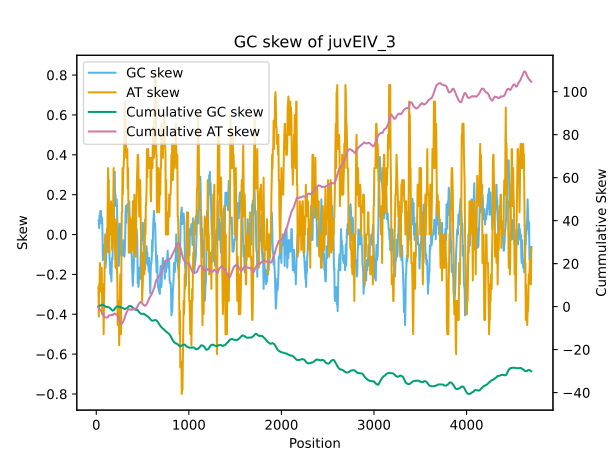

The data file committed next to this chart (first rows):
record, mid point, g count, c count, gc skew, cummulative gc skew, a count, t count, at skew, cummulative at skew
juvEIV, 23.5, 13, 15, 0.07143, 0.07143, 12, 7, -0.2632, -0.2632
juvEIV, 27.5, 14, 16, 0.06667, 0.1381, 12, 5, -0.4118, -0.6749
juvEIV, 31.5, 15, 16, 0.03226, 0.1704, 10, 6, -0.25, -0.9249
juvEIV, 35.5, 14, 17, 0.09677, 0.2671, 10, 6, -0.25, -1.175
juvEIV, 39.5, 15, 18, 0.09091, 0.358, 8, 6, -0.1429, -1.318
juvEIV, 43.5, 15, 19, 0.1176, 0.4757, 8, 5, -0.2308, -1.549
juvEIV, 47.5, 15, 18, 0.09091, 0.5666, 9, 5, -0.2857, -1.834
juvEIV, 51.5, 15, 19, 0.1176, 0.6842, 8, 5, -0.2308, -2.065
juvEIV, 55.5, 17, 19, 0.05556, 0.7398, 7, 4, -0.2727, -2.338
juvEIV, 59.5, 16, 19, 0.08571, 0.8255, 7, 5, -0.1667, -2.504
juvEIV, 63.5, 17, 20, 0.08108, 0.9066, 7, 3, -0.4, -2.904
juvEIV, 67.5, 19, 19, 0.0, 0.9066, 6, 3, -0.3333, -3.238
juvEIV, 71.5, 22, 17, -0.1282, 0.7784, 5, 3, -0.25, -3.488
juvEIV, 75.5, 21, 18, -0.07692, 0.7015, 5, 3, -0.25, -3.738
juvEIV, 79.5, 21, 18, -0.07692, 0.6245, 6, 2, -0.5, -4.238
juvEIV, 83.5, 20, 18, -0.05263, 0.5719, 6, 3, -0.3333, -4.571
juvEIV, 87.5, 21, 18, -0.07692, 0.495, 5, 3, -0.25, -4.821
juvEIV, 91.5, 21, 17, -0.1053, 0.3897, 5, 4, -0.1111, -4.932
juvEIV, 95.5, 21, 16, -0.1351, 0.2546, 5, 5, 0.0, -4.932
juvEIV, 99.5, 21, 15, -0.1667, 0.08792, 6, 5, -0.09091, -5.023
juvEIV, 103.5, 20, 15, -0.1429, -0.05494, 6, 6, 0.0, -5.023
juvEIV, 107.5, 20, 16, -0.1111, -0.166, 6, 5, -0.09091, -5.114
juvEIV, 111.5, 18, 17, -0.02857, -0.1946, 6, 6, 0.0, -5.114
juvEIV, 115.5, 17, 18, 0.02857, -0.166, 6, 6, 0.0, -5.114
juvEIV, 119.5, 17, 18, 0.02857, -0.1375, 6, 6, 0.0, -5.114
juvEIV, 123.5, 18, 17, -0.02857, -0.166, 5, 7, 0.1667, -4.947
juvEIV, 127.5, 19, 16, -0.08571, -0.2518, 4, 8, 0.3333, -4.614
juvEIV, 131.5, 18, 18, 0.0, -0.2518, 4, 7, 0.2727, -4.341
juvEIV, 135.5, 19, 17, -0.05556, -0.3073, 4, 7, 0.2727, -4.069
juvEIV, 139.5, 19, 17, -0.05556, -0.3629, 6, 5, -0.09091, -4.159
juvEIV, 143.5, 19, 15, -0.1176, -0.4805, 6, 7, 0.07692, -4.083
juvEIV, 147.5, 20, 15, -0.1429, -0.6234, 6, 6, 0.0, -4.083
juvEIV, 151.5, 21, 14, -0.2, -0.8234, 6, 6, 0.0, -4.083
juvEIV, 155.5, 20, 14, -0.1765, -0.9998, 6, 7, 0.07692, -4.006
juvEIV, 159.5, 21, 14, -0.2, -1.2, 5, 7, 0.1667, -3.839
juvEIV, 163.5, 21, 13, -0.2353, -1.435, 6, 7, 0.07692, -3.762
juvEIV, 167.5, 19, 14, -0.1515, -1.587, 7, 7, 0.0, -3.762
juvEIV, 171.5, 19, 15, -0.1176, -1.704, 7, 6, -0.07692, -3.839
juvEIV, 175.5, 18, 14, -0.125, -1.829, 8, 7, -0.06667, -3.906
juvEIV, 179.5, 17, 16, -0.0303, -1.86, 7, 7, 0.0, -3.906
juvEIV, 183.5, 15, 17, 0.0625, -1.797, 6, 9, 0.2, -3.706
juvEIV, 187.5, 16, 19, 0.08571, -1.711, 4, 8, 0.3333, -3.372
juvEIV, 191.5, 14, 20, 0.1765, -1.535, 6, 7, 0.07692, -3.295
juvEIV, 195.5, 12, 22, 0.2941, -1.241, 6, 7, 0.07692, -3.218
juvEIV, 199.5, 12, 23, 0.3143, -0.9265, 6, 6, 0.0, -3.218
juvEIV, 203.5, 14, 20, 0.1765, -0.75, 7, 6, -0.07692, -3.295
juvEIV, 207.5, 14, 21, 0.2, -0.55, 7, 5, -0.1667, -3.462
juvEIV, 211.5, 15, 20, 0.1429, -0.4072, 7, 5, -0.1667, -3.629
juvEIV, 215.5, 15, 20, 0.1429, -0.2643, 6, 6, 0.0, -3.629
juvEIV, 219.5, 14, 20, 0.1765, -0.08786, 6, 7, 0.07692, -3.552
juvEIV, 223.5, 15, 20, 0.1429, 0.05499, 7, 5, -0.1667, -3.718
juvEIV, 227.5, 16, 18, 0.05882, 0.1138, 8, 5, -0.2308, -3.949
juvEIV, 231.5, 17, 19, 0.05556, 0.1694, 8, 3, -0.4545, -4.404
juvEIV, 235.5, 19, 17, -0.05556, 0.1138, 8, 3, -0.4545, -4.858
juvEIV, 239.5, 20, 17, -0.08108, 0.03274, 7, 3, -0.4, -5.258
juvEIV, 243.5, 22, 16, -0.1579, -0.1252, 6, 3, -0.3333, -5.592
juvEIV, 247.5, 21, 17, -0.1053, -0.2304, 7, 2, -0.5556, -6.147
juvEIV, 251.5, 19, 18, -0.02703, -0.2574, 7, 3, -0.4, -6.547
juvEIV, 255.5, 17, 19, 0.05556, -0.2019, 7, 4, -0.2727, -6.82
juvEIV, 259.5, 18, 19, 0.02703, -0.1749, 6, 4, -0.2, -7.02
... 1,110 more rows
